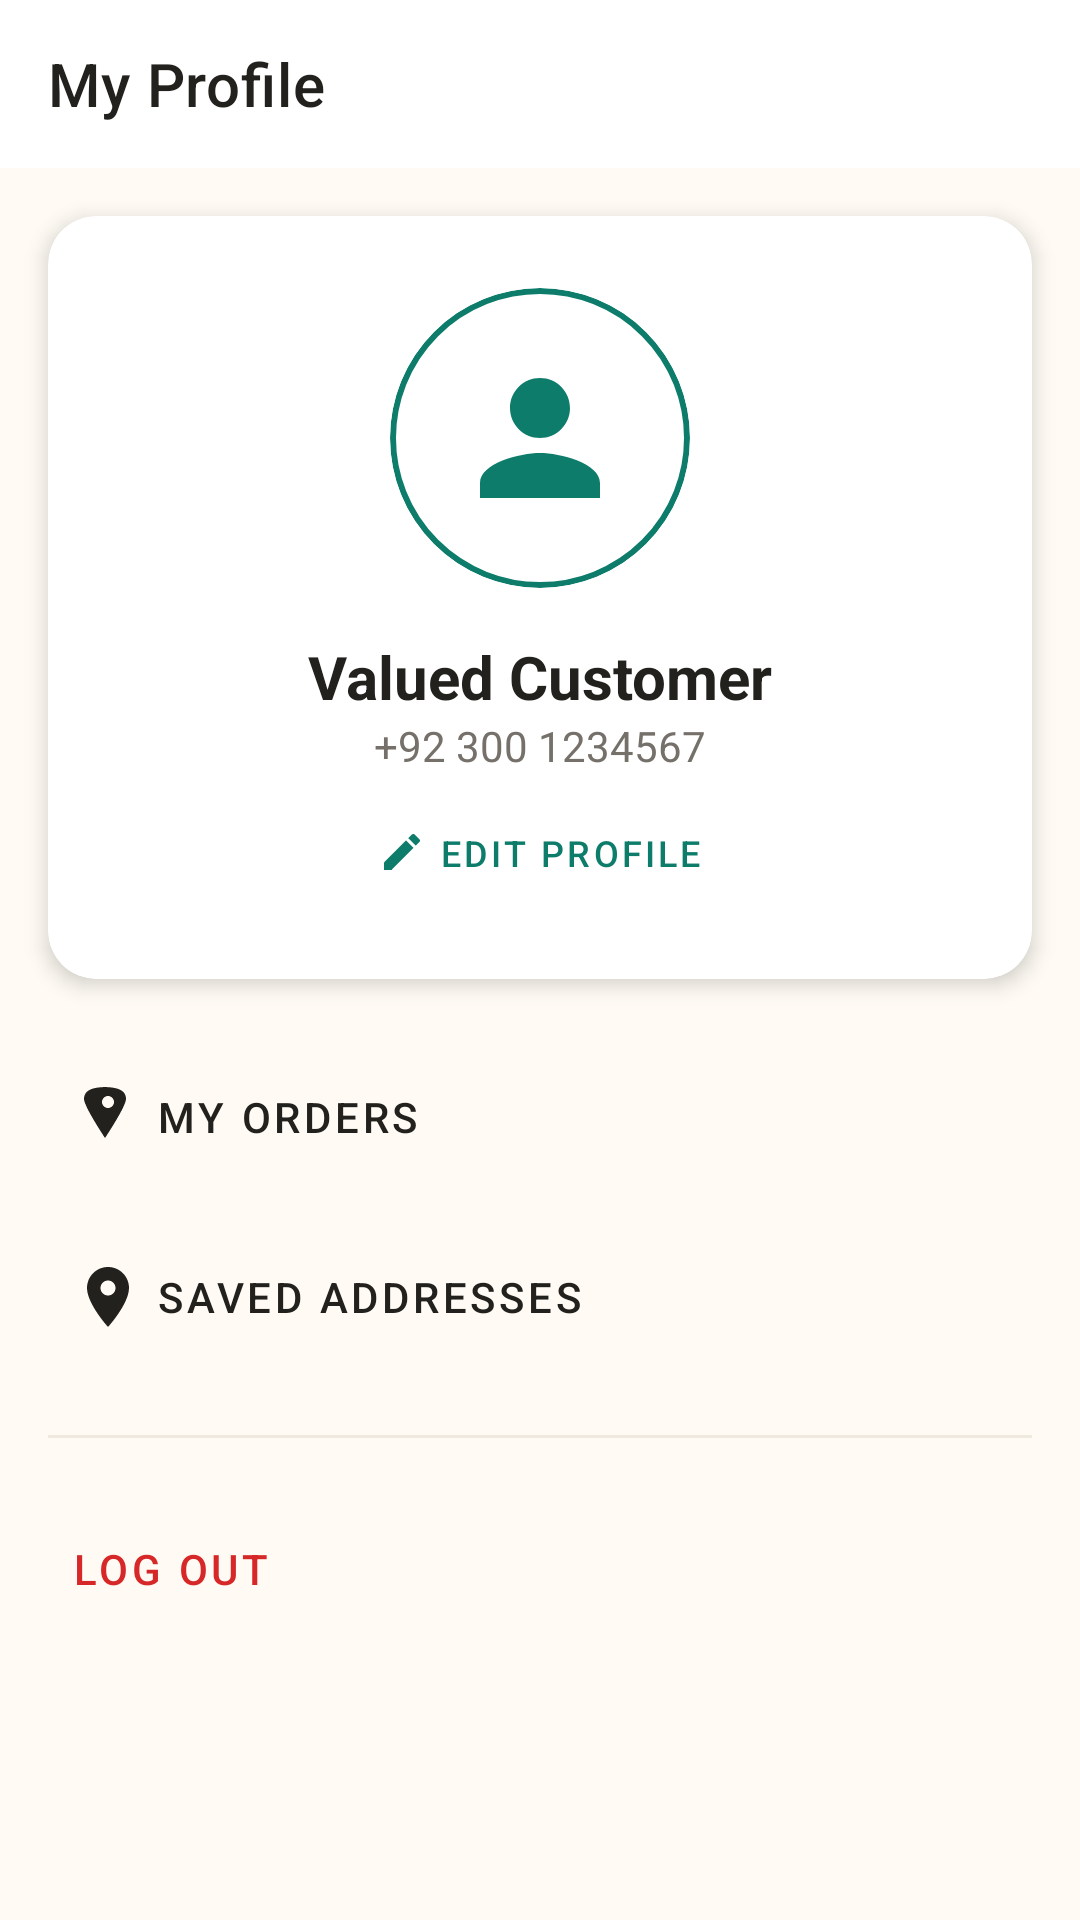

Here is an Android app screen rendered from its layout file. Give the layout XML and the strings, colors and styles it references.
<!-- AndroidManifest.xml: application theme Theme.TheOven -->
<!-- res/layout/activity_profile.xml -->
<?xml version="1.0" encoding="utf-8"?>

<LinearLayout xmlns:android="http://schemas.android.com/apk/res/android"
    xmlns:app="http://schemas.android.com/apk/res-auto"
    android:layout_width="match_parent"
    android:layout_height="match_parent"
    android:background="@color/warm_white"
    android:orientation="vertical">

    <com.google.android.material.appbar.MaterialToolbar
        android:id="@+id/toolbar"
        android:layout_width="match_parent"
        android:layout_height="?attr/actionBarSize"
        android:background="@color/white"
        app:navigationIcon="@drawable/ic_back"
        app:navigationIconTint="@color/charcoal_black"
        app:title="My Profile"
        app:titleTextColor="@color/charcoal_black" />

    <com.google.android.material.card.MaterialCardView
        android:layout_width="match_parent"
        android:layout_height="wrap_content"
        android:layout_margin="16dp"
        app:cardCornerRadius="16dp"
        app:cardElevation="4dp">

        <LinearLayout
            android:layout_width="match_parent"
            android:layout_height="wrap_content"
            android:orientation="vertical"
            android:padding="24dp"
            android:gravity="center">

            <com.google.android.material.card.MaterialCardView
                android:layout_width="100dp"
                android:layout_height="100dp"
                app:cardCornerRadius="50dp"
                app:cardElevation="0dp"
                app:strokeWidth="2dp"
                app:strokeColor="@color/mint_teal">

                <ImageView
                    android:layout_width="match_parent"
                    android:layout_height="match_parent"
                    android:src="@drawable/ic_profile"
                    app:tint="@color/mint_teal"
                    android:padding="20dp"/>
            </com.google.android.material.card.MaterialCardView>

            <TextView
                android:id="@+id/tvUserName"
                android:layout_width="wrap_content"
                android:layout_height="wrap_content"
                android:layout_marginTop="16dp"
                android:text="Valued Customer"
                android:textColor="@color/charcoal_black"
                android:textSize="20sp"
                android:textStyle="bold" />

            <TextView
                android:id="@+id/tvUserPhone"
                android:layout_width="wrap_content"
                android:layout_height="wrap_content"
                android:text="+92 300 1234567"
                android:textColor="@color/text_gray"
                android:textSize="14sp" />

            <com.google.android.material.button.MaterialButton
                android:id="@+id/btnEditProfile"
                style="@style/Widget.MaterialComponents.Button.TextButton"
                android:layout_width="wrap_content"
                android:layout_height="wrap_content"
                android:text="Edit Profile"
                android:textColor="@color/mint_teal"
                app:icon="@drawable/ic_edit"
                app:iconSize="16dp"
                app:iconTint="@color/mint_teal"
                android:textSize="12sp"
                android:minHeight="0dp"
                android:padding="4dp"
                android:layout_marginTop="8dp"/>

        </LinearLayout>
    </com.google.android.material.card.MaterialCardView>

    <com.google.android.material.button.MaterialButton
        android:id="@+id/btnMyOrders"
        style="@style/Widget.MaterialComponents.Button.TextButton"
        android:layout_width="match_parent"
        android:layout_height="wrap_content"
        android:layout_marginHorizontal="16dp"
        android:text="My Orders"
        android:gravity="start|center_vertical"
        app:icon="@drawable/ic_track"
        app:iconTint="@color/charcoal_black"
        android:textColor="@color/charcoal_black"
        android:paddingVertical="12dp"/>

    <com.google.android.material.button.MaterialButton
        android:id="@+id/btnSavedAddresses"
        style="@style/Widget.MaterialComponents.Button.TextButton"
        android:layout_width="match_parent"
        android:layout_height="wrap_content"
        android:layout_marginHorizontal="16dp"
        android:text="Saved Addresses"
        android:gravity="start|center_vertical"
        app:icon="@drawable/ic_location"
        app:iconTint="@color/charcoal_black"
        android:textColor="@color/charcoal_black"
        android:paddingVertical="12dp"/>

    <View
        android:layout_width="match_parent"
        android:layout_height="1dp"
        android:layout_margin="16dp"
        android:background="@color/divider_color"/>

    <com.google.android.material.button.MaterialButton
        android:id="@+id/btnLogout"
        style="@style/Widget.MaterialComponents.Button.TextButton"
        android:layout_width="match_parent"
        android:layout_height="wrap_content"
        android:layout_marginHorizontal="16dp"
        android:text="Log Out"
        android:gravity="start|center_vertical"
        android:textColor="@color/crimson_red"
        android:paddingVertical="12dp"/>

</LinearLayout>
<!-- resources referenced by this layout -->
<resources>
  <color name="charcoal_black">#23211E</color>
  <color name="crimson_red">#D62828</color>
  <color name="divider_color">#F0E9DF</color>
  <color name="mint_teal">#0E7C6B</color>
  <color name="text_gray">#75706A</color>
  <color name="warm_white">#FFFBF4</color>
  <color name="white">#FFFFFFFF</color>
  <!-- drawable ic_edit (drawable) -->
  <vector xmlns:android="http://schemas.android.com/apk/res/android"
      android:width="24dp"
      android:height="24dp"
      android:viewportWidth="24"
      android:viewportHeight="24">
      <path
          android:fillColor="@android:color/black"
          android:pathData="M3,17.25V21h3.75L17.81,9.94l-3.75,-3.75L3,17.25zM20.71,7.04c0.39,-0.39 0.39,-1.02 0,-1.41l-2.34,-2.34c-0.39,-0.39 -1.02,-0.39 -1.41,0l-1.83,1.83 3.75,3.75 1.83,-1.83z" />
  </vector>
  <!-- drawable ic_location (drawable) -->
  <vector xmlns:android="http://schemas.android.com/apk/res/android"
      android:width="24dp"
      android:height="24dp"
      android:viewportWidth="24"
      android:viewportHeight="24">
    <path
        android:fillColor="#FFFFFFFF"
        android:pathData="M12,2C8.13,2 5,5.13 5,9c0,5.25 7,13 7,13s7,-7.75 7,-13c0,-3.87 -3.13,-7 -7,-7zM12,11.5c-1.38,0 -2.5,-1.12 -2.5,-2.5s1.12,-2.5 2.5,-2.5 2.5,1.12 2.5,2.5 -1.12,2.5 -2.5,2.5z"/>
  </vector>
  <!-- drawable ic_profile (drawable) -->
  <vector xmlns:android="http://schemas.android.com/apk/res/android"
      android:width="24dp"
      android:height="24dp"
      android:viewportWidth="24"
      android:viewportHeight="24">
    <path
        android:fillColor="#FFFFFFFF"
        android:pathData="M12,12c2.21,0 4,-1.79 4,-4s-1.79,-4 -4,-4 -4,1.79 -4,4 1.79,4 4,4zM12,14c-2.67,0 -8,1.34 -8,4v2h16v-2c0,-2.66 -5.33,-4 -8,-4z"/>
  </vector>
  <!-- drawable ic_track (drawable) -->
  <vector xmlns:android="http://schemas.android.com/apk/res/android" android:width="24dp" android:height="24dp" android:viewportWidth="24" android:viewportHeight="24"><path android:fillColor="#0A9B74" android:pathData="M12,2c-4,0 -8,0.5 -8,4c0,2.5 7,13 7,13s7,-10.5 7,-13c0,-3.5 -4,-4 -8,-4zM12,9c-1.1,0 -2,-0.9 -2,-2s0.9,-2 2,-2 2,0.9 2,2 -0.9,2 -2,2z"/></vector>
  <style name="Theme.TheOven" parent="Base.Theme.TheOven" />
  <style name="Base.Theme.TheOven" parent="Theme.MaterialComponents.Light.NoActionBar">
          
          <item name="colorPrimary">@color/mint_teal</item>
          <item name="colorPrimaryVariant">@color/mint_teal_dark</item>
          <item name="colorOnPrimary">@color/white</item>
  
          <item name="colorSecondary">@color/crimson_red</item>
          <item name="colorSecondaryVariant">@color/crimson_red</item>
          <item name="colorOnSecondary">@color/white</item>
  
          <item name="colorSurface">@color/white</item>
          <item name="colorOnSurface">@color/charcoal_black</item>
  
          
          <item name="android:statusBarColor">@color/mint_teal</item>
          <item name="android:windowBackground">@color/warm_white</item>
  
          
          <item name="android:textColorPrimary">@color/charcoal_black</item>
          <item name="android:textColorSecondary">@color/text_gray</item>
          <item name="android:editTextColor">@color/charcoal_black</item>
  
          
          <item name="materialButtonStyle">@style/CustomButtonStyle</item>
          <item name="chipStyle">@style/CustomChipStyle</item>
      </style>
  <color name="mint_teal_dark">#0A5C4E</color>
  <style name="CustomButtonStyle" parent="Widget.MaterialComponents.Button">
          <item name="backgroundTint">@color/mint_teal</item>
          <item name="android:textColor">@color/white</item>
      </style>
  <style name="CustomChipStyle" parent="Widget.MaterialComponents.Chip.Action">
          <item name="chipBackgroundColor">@color/white</item>
          <item name="android:textColor">@color/charcoal_black</item>
          <item name="chipStrokeColor">@color/mint_teal</item>
          <item name="chipStrokeWidth">1dp</item>
      </style>
</resources>
